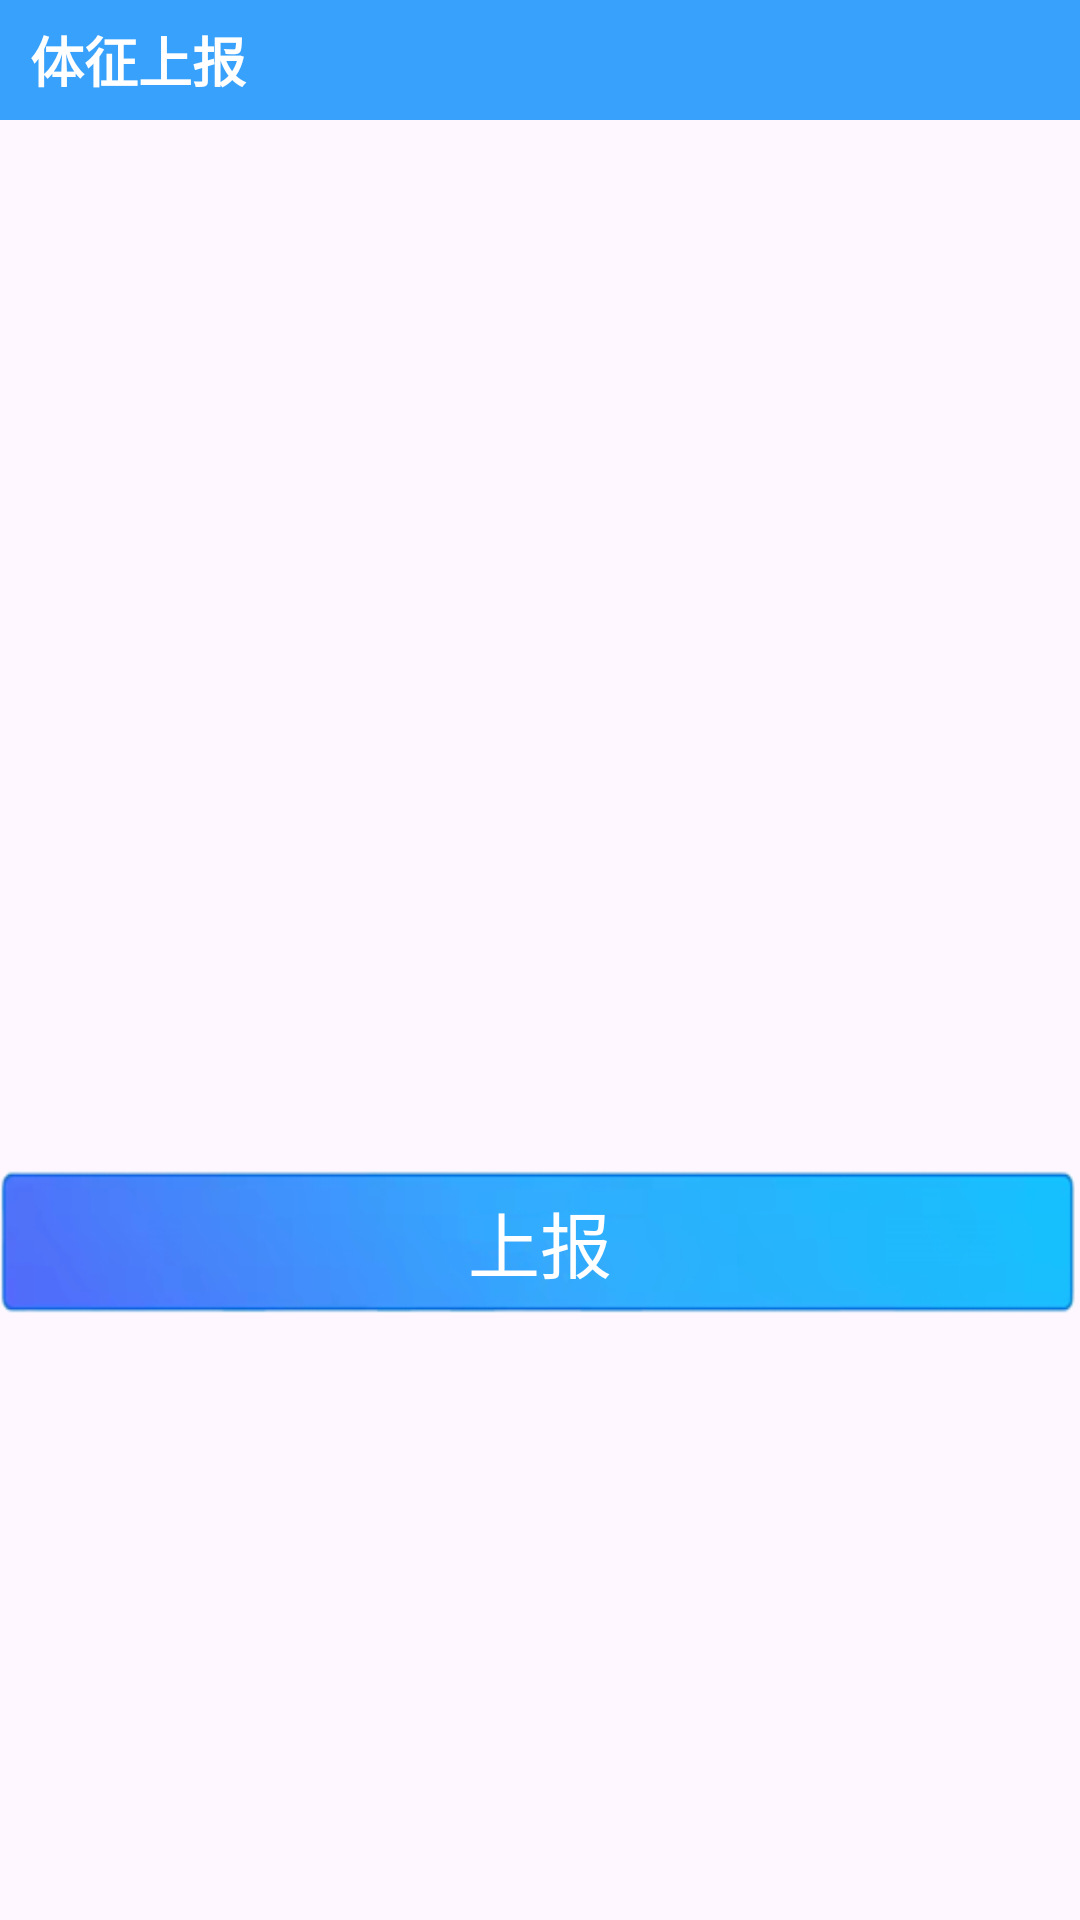

The Android layout XML behind this screen, and the referenced resources:
<!-- AndroidManifest.xml: application theme Theme.FamilyBed -->
<!-- res/layout/activity_demo_dialog_listview.xml -->
<?xml version="1.0" encoding="utf-8"?>
<LinearLayout xmlns:android="http://schemas.android.com/apk/res/android"
    android:layout_width="match_parent"
    android:layout_height="match_parent"
    android:orientation="vertical"
    >

    <RelativeLayout
        android:id="@+id/titlelayout"
        android:layout_width="400dp"
        android:layout_height="wrap_content"
        android:layout_alignParentLeft="true"
        android:layout_alignParentTop="true"
        android:background="#38a1fc"
        android:padding="5dp">

        <TextView
            android:layout_width="match_parent"
            android:layout_height="wrap_content"
            android:layout_centerVertical="true"
            android:text="体征上报"
            android:paddingLeft="5dp"
            android:textColor="#ffffff"
            android:textSize="18sp"
            android:textStyle="bold" />

        <Button
            android:id="@+id/btn_cancle"
            android:layout_width="30dp"
            android:layout_height="30dp"
            android:layout_alignParentRight="true"
            android:background="@drawable/btn_selctor_exit" />

    </RelativeLayout>

    <LinearLayout
        android:id="@+id/ly_detail"
        android:layout_width="400dp"
        android:layout_height="350dp"
        android:layout_below="@+id/titlelayout"
        android:layout_alignParentLeft="true"
        android:layout_centerInParent="true"
        android:orientation="vertical">

    <ListView
        android:id="@+id/list_physical_sign"
        android:layout_width="400dp"
        android:scrollbars="none"
        android:listSelector="@android:color/transparent"
        android:divider="@null"
        android:paddingTop="10dp"
        android:paddingBottom="10dp"
        android:layout_height="230dp"/>

        <TextView
            android:layout_width="match_parent"
            android:layout_height="wrap_content"
            android:id="@+id/tv_physical_sign_count"
            android:paddingLeft="25dp"
            android:textColor="@color/black"
            android:textSize="18sp" />

    </LinearLayout>
    <Button
        android:id="@+id/btn_save_physical_sign"
        android:layout_width="match_parent"
        android:layout_height="wrap_content"
        android:layout_alignParentRight="true"
        android:text="上报"
        android:textSize="24sp"
        android:textColor="@color/white"
        android:background="@drawable/btn_selctor_save" />

</LinearLayout>
<!-- resources referenced by this layout -->
<resources>
  <color name="black">#FF000000</color>
  <color name="white">#FFFFFFFF</color>
  <!-- drawable btn_selctor_save (drawable) -->
  <?xml version="1.0" encoding="utf-8"?>
  <selector xmlns:android="http://schemas.android.com/apk/res/android">
      <item android:state_pressed="true" android:drawable="@mipmap/dialog_weifuyao"/>
      <item android:drawable="@mipmap/dialog_yifuyao"/>
  </selector>
  <style name="Theme.FamilyBed" parent="Base.Theme.FamilyBed" />
  <style name="Base.Theme.FamilyBed" parent="Theme.Material3.DayNight.NoActionBar">
          
          
      </style>
</resources>
